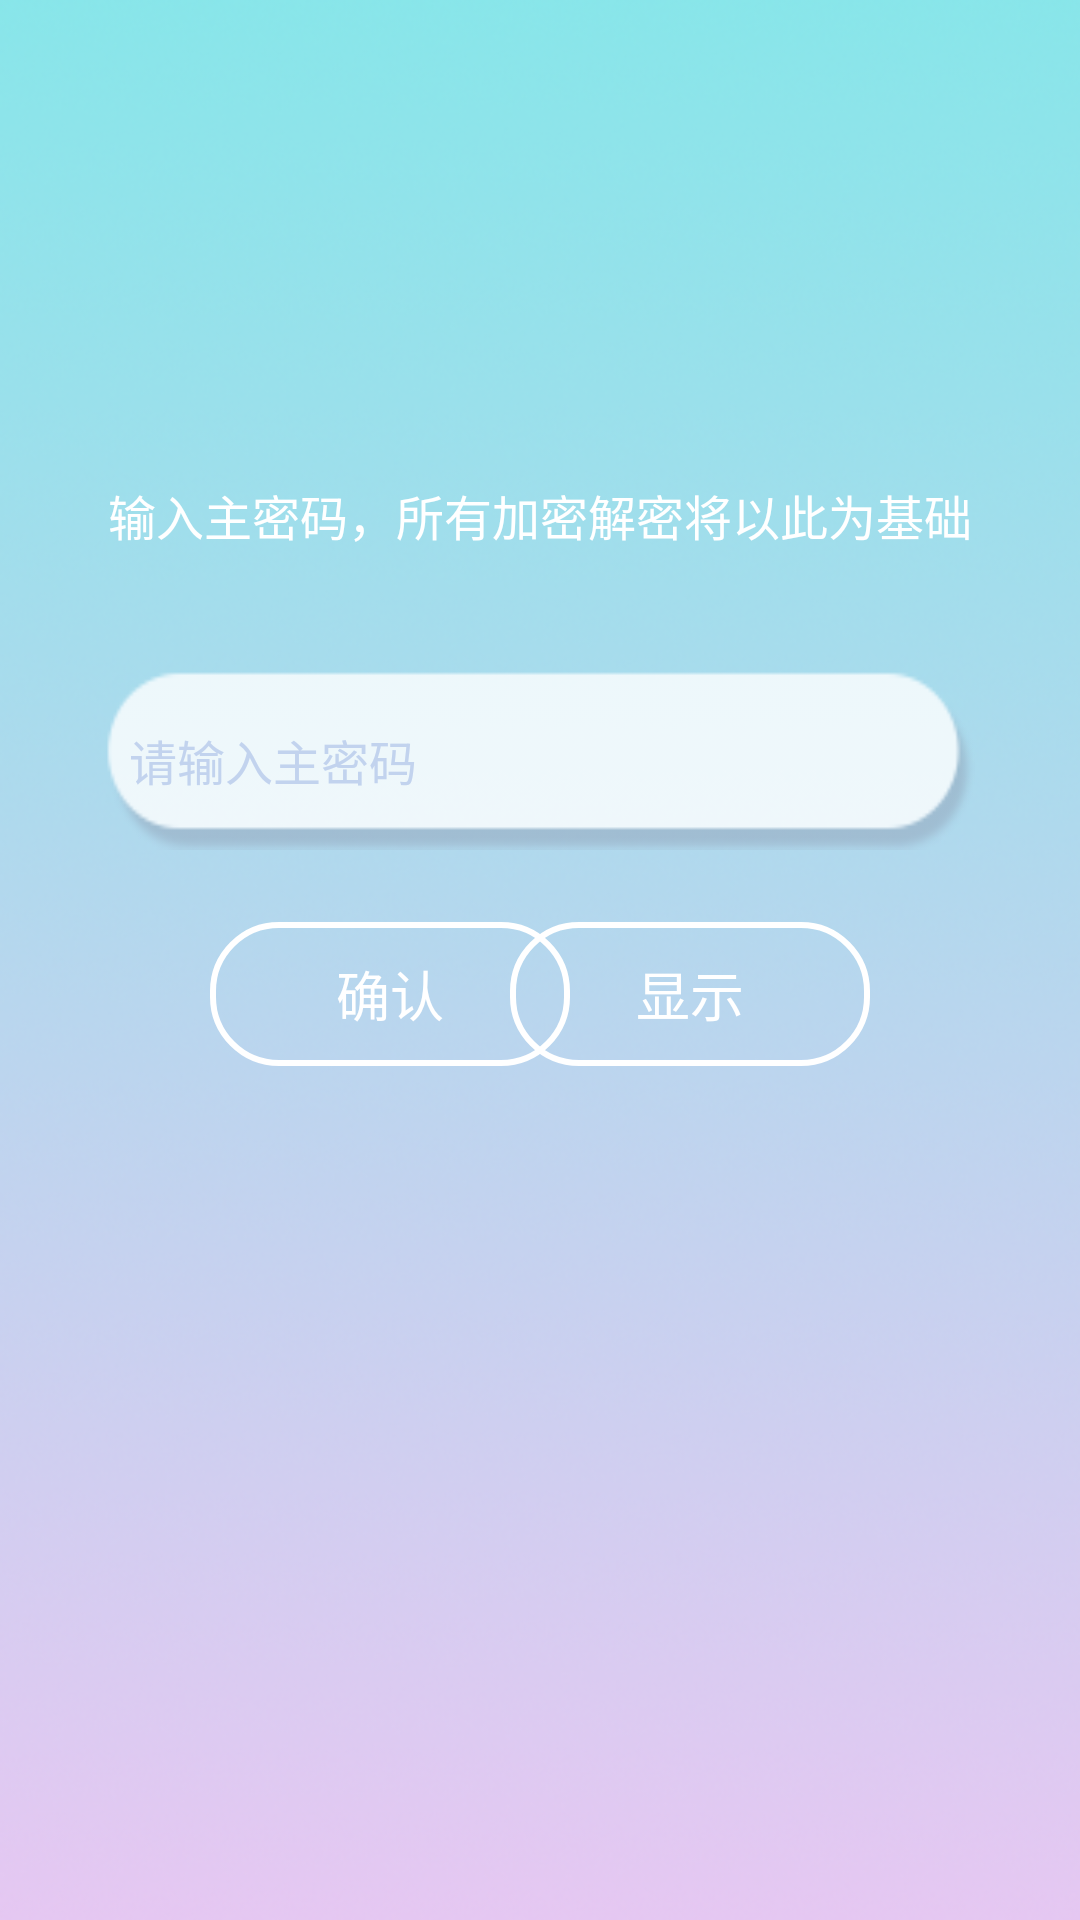

Here is an Android app screen rendered from its layout file. Give the layout XML and the strings, colors and styles it references.
<!-- AndroidManifest.xml: application theme AppTheme -->
<!-- res/layout/activity_inputpwd.xml -->
<?xml version="1.0" encoding="utf-8"?>
<androidx.constraintlayout.widget.ConstraintLayout xmlns:android="http://schemas.android.com/apk/res/android"
    xmlns:app="http://schemas.android.com/apk/res-auto"
    xmlns:tools="http://schemas.android.com/tools"
    android:id = "@+id/inputpwd_background"
    android:layout_width="match_parent"
    android:layout_height="match_parent"
    android:background="@drawable/mpwd_background">


    <TextView
        android:id="@+id/textView2"
        android:layout_width="match_parent"
        android:layout_height="wrap_content"
        android:layout_marginTop="160dp"
        android:baselineAligned="false"
        android:gravity="center"
        android:text="@string/mainPwd_hint"
        android:textColor="#ffffff"
        android:textSize="16dp"
        app:layout_constraintEnd_toEndOf="parent"
        app:layout_constraintHorizontal_bias="0.0"
        app:layout_constraintStart_toStartOf="parent"
        app:layout_constraintTop_toTopOf="parent"
        tools:ignore="MissingConstraints" />

    <EditText
        android:id="@+id/mainPwd"
        android:layout_width="290dp"
        android:layout_height="60dp"
        android:layout_marginTop="40dp"
        android:baselineAligned="false"
        android:ems="10"
        android:hint="@string/mainPwd_input_hint"
        android:textColorHint="#c2d3ee"
        android:inputType="textPassword"
        android:textSize="16dp"
        android:textColor="#c2d3ee"
        android:background="@drawable/input_background"
        app:layout_constraintEnd_toEndOf="parent"
        app:layout_constraintStart_toStartOf="parent"
        app:layout_constraintTop_toBottomOf="@+id/textView2" />

    <Button
        android:id="@+id/confirmBtn"
        android:layout_width="120dp"
        android:layout_height="wrap_content"
        android:layout_marginStart="70dp"
        android:layout_marginLeft="70dp"
        android:layout_marginTop="24dp"
        android:background="@drawable/button_shape"
        android:baselineAligned="false"
        android:gravity="center"
        android:text="@string/confirm"
        android:textColor="#ffffff"
        android:textSize="18dp"
        app:layout_constraintStart_toStartOf="parent"
        app:layout_constraintTop_toBottomOf="@+id/mainPwd" />

    <Button
        android:id="@+id/showMode"
        android:layout_width="120dp"
        android:layout_height="wrap_content"
        android:layout_marginTop="24dp"
        android:layout_marginEnd="70dp"
        android:layout_marginRight="70dp"
        android:background="@drawable/button_shape"
        android:baselineAligned="false"
        android:gravity="center"
        android:text="@string/inputPwd_activity_show"
        android:textColor="#ffffff"
        android:textSize="18dp"
        app:layout_constraintEnd_toEndOf="parent"
        app:layout_constraintTop_toBottomOf="@+id/mainPwd" />

</androidx.constraintlayout.widget.ConstraintLayout>
<!-- resources referenced by this layout -->
<resources>
  <!-- drawable button_shape (drawable) -->
  <?xml version="1.0" encoding="utf-8"?>
  <shape xmlns:android="http://schemas.android.com/apk/res/android">
      <solid android:color="@android:color/transparent" />
      
      
      <corners android:topLeftRadius="22dp"
          android:topRightRadius="22dp"
          android:bottomRightRadius="22dp"
          android:bottomLeftRadius="22dp"/>
      
      <stroke android:width="2dp" android:color="#ffffff" />
  </shape>
  <!-- drawable input_background: png bitmap (drawable, 4532 bytes) -->
  <!-- drawable mpwd_background: png bitmap (drawable, 254603 bytes) -->
  <string name="confirm">确认</string>
  <string name="inputPwd_activity_show">显示</string>
  <string name="mainPwd_hint">输入主密码，所有加密解密将以此为基础</string>
  <string name="mainPwd_input_hint">  请输入主密码</string>
  <style name="AppTheme" parent="Theme.AppCompat.Light.DarkActionBar">
          
          <item name="colorPrimary">@color/colorPrimary</item>
          <item name="colorPrimaryDark">@color/colorPrimaryDark</item>
          <item name="colorAccent">#D2BAFF</item>
          <item name="colorControlNormal">#FFFFFF</item>
          <item name="colorControlActivated">#FBA1BD</item>
      </style>
  <color name="colorPrimary">#90B1F8</color>
  <color name="colorPrimaryDark">#6B49BA</color>
</resources>
